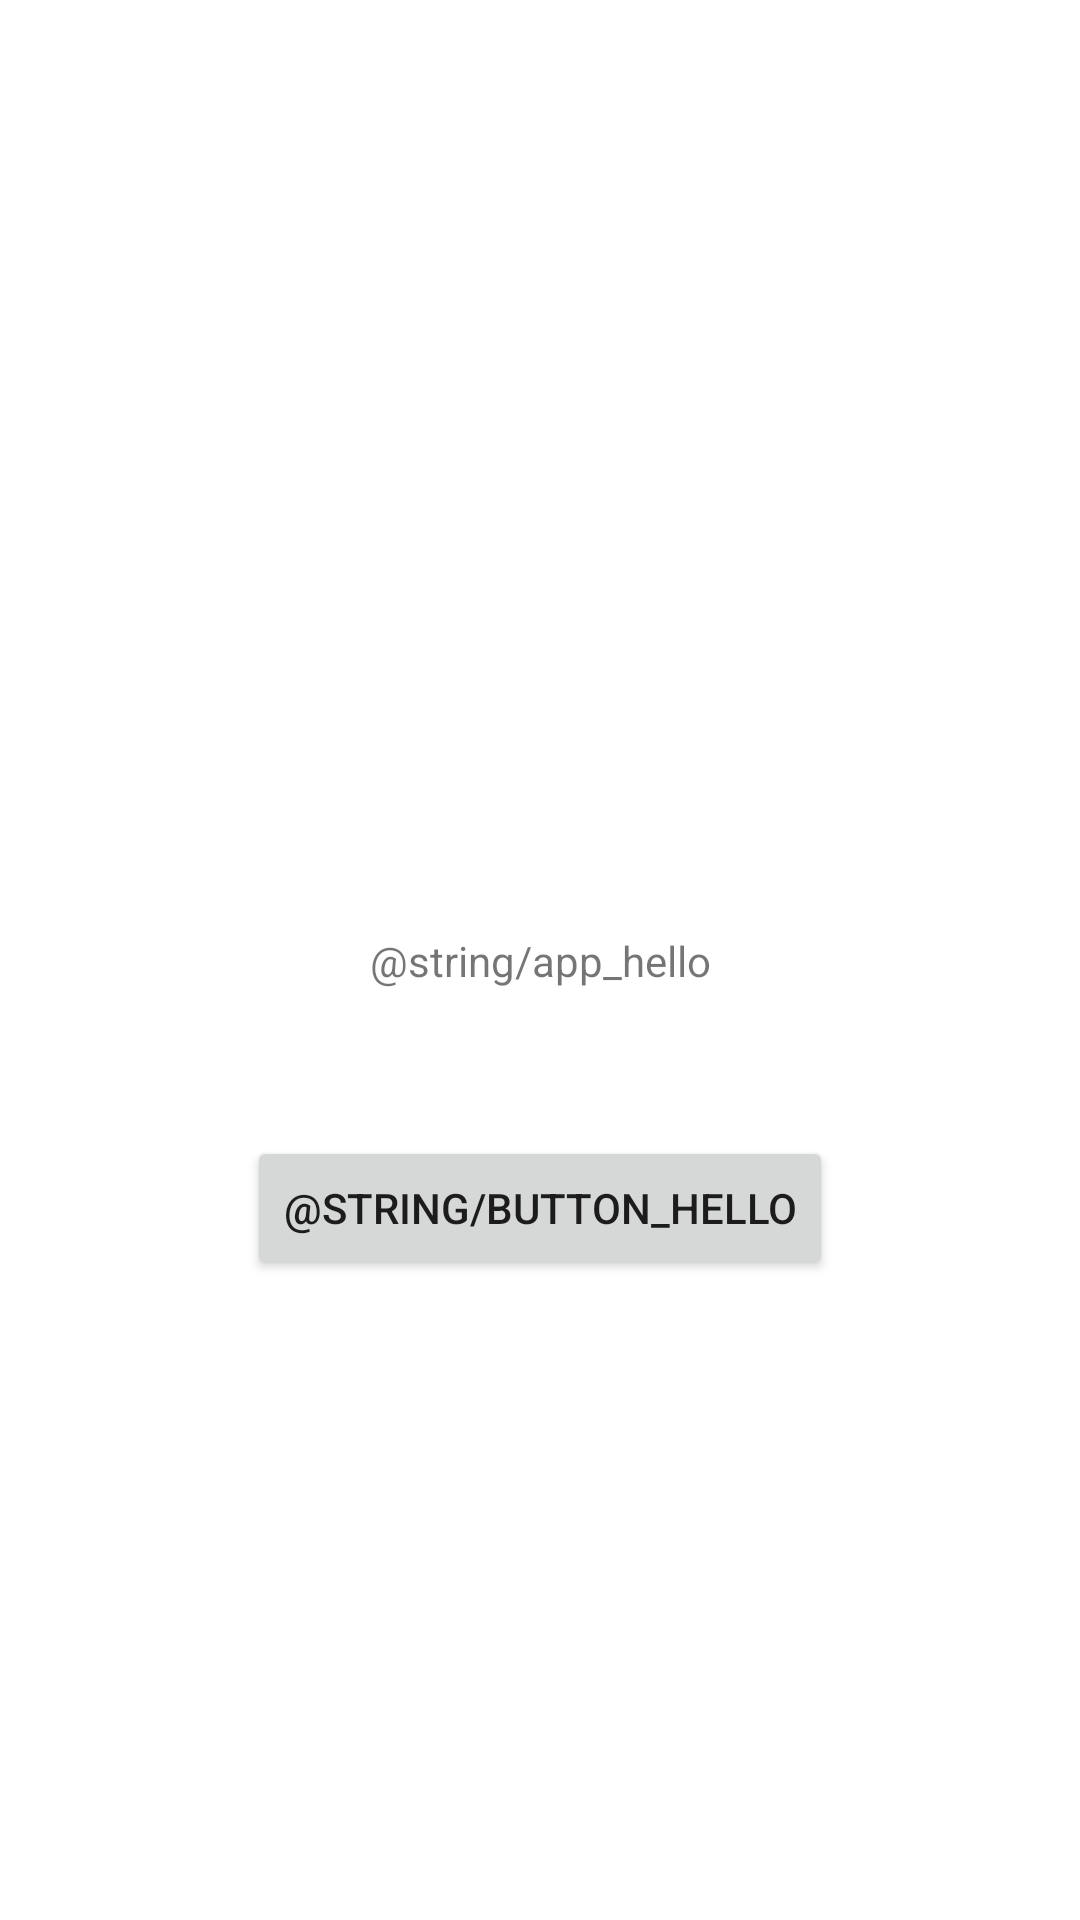

Produce the Android XML layout that renders to this screen, including the resource entries it uses.
<!-- AndroidManifest.xml: application theme Theme.HuevitoConCatsup -->
<!-- res/layout/activity_main.xml -->
<?xml version="1.0" encoding="utf-8"?>
<androidx.constraintlayout.widget.ConstraintLayout xmlns:android="http://schemas.android.com/apk/res/android"
    xmlns:app="http://schemas.android.com/apk/res-auto"
    xmlns:tools="http://schemas.android.com/tools"
    android:layout_width="match_parent"
    android:layout_height="match_parent"
    tools:context=".MainActivity">

    <TextView
        android:id="@+id/textView"
        android:layout_width="wrap_content"
        android:layout_height="wrap_content"
        android:text="@string/app_hello"
        app:layout_constraintBottom_toBottomOf="parent"
        app:layout_constraintLeft_toLeftOf="parent"
        app:layout_constraintRight_toRightOf="parent"
        app:layout_constraintTop_toTopOf="parent" />

    <Button
        android:id="@+id/buttonMainSaludar"
        android:layout_width="wrap_content"
        android:layout_height="wrap_content"
        android:layout_marginTop="49dp"
        android:text="@string/button_hello"
        app:layout_constraintEnd_toEndOf="parent"
        app:layout_constraintStart_toStartOf="parent"
        app:layout_constraintTop_toBottomOf="@+id/textView" />

</androidx.constraintlayout.widget.ConstraintLayout>
<!-- resources referenced by this layout -->
<resources>
  <style name="Theme.HuevitoConCatsup" parent="Theme.MaterialComponents.DayNight.DarkActionBar">
          
          <item name="colorPrimary">@color/purple_500</item>
          <item name="colorPrimaryVariant">@color/purple_700</item>
          <item name="colorOnPrimary">@color/white</item>
          
          <item name="colorSecondary">@color/teal_200</item>
          <item name="colorSecondaryVariant">@color/teal_700</item>
          <item name="colorOnSecondary">@color/black</item>
          
          <item name="android:statusBarColor" tools:targetApi="l">?attr/colorPrimaryVariant</item>
          
      </style>
  <!-- not gathered from this repository: default colours our renderer supplied (Android Studio template values) -->
  <color name="purple_500">#FF6200EE</color>
  <color name="purple_700">#FF3700B3</color>
  <color name="teal_200">#FF03DAC5</color>
  <color name="teal_700">#FF018786</color>
  <color name="black">#FF000000</color>
  <color name="white">#FFFFFFFF</color>
</resources>
